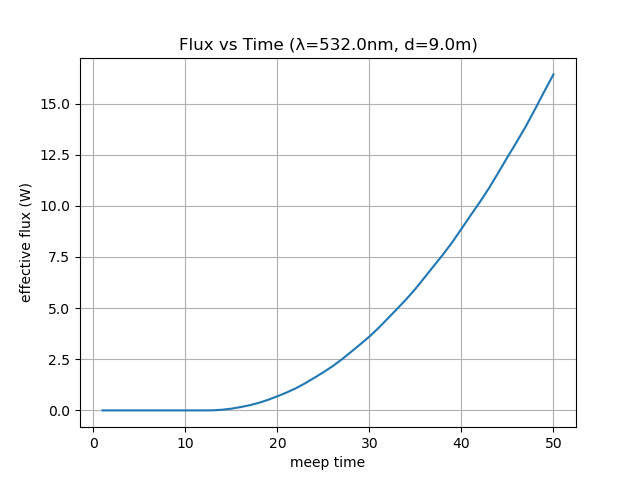

The file beside this chart, header and first rows:
time, flux
1.0, 0.0
2.0, 0.0
3.0, 0.0
4.0, 0.0
5.0, 4.1179210612143383e-218
6.0, 5.736764656622775e-151
7.0, 9.236576321851396e-104
8.0, 2.551897236195853e-68
9.0, 1.7540764578655213e-41
10.0, 7.488022015331919e-22
11.0, 2.625314957077803e-09
12.0, 4.755111413419789e-05
13.0, 0.004613
14.0, 0.03201
15.0, 0.08457
16.0, 0.1609
17.0, 0.2548
18.0, 0.3717
19.0, 0.5195
20.0, 0.6906
21.0, 0.8744
22.0, 1.08
23.0, 1.322
24.0, 1.589
25.0, 1.866
26.0, 2.159
27.0, 2.493
28.0, 2.857
29.0, 3.227
30.0, 3.609
31.0, 4.033
32.0, 4.494
33.0, 4.959
34.0, 5.43
35.0, 5.942
36.0, 6.499
37.0, 7.062
38.0, 7.621
39.0, 8.22
40.0, 8.873
41.0, 9.534
42.0, 10.18
43.0, 10.87
44.0, 11.61
45.0, 12.38
46.0, 13.12
47.0, 13.89
48.0, 14.72
49.0, 15.58
50.0, 16.42
